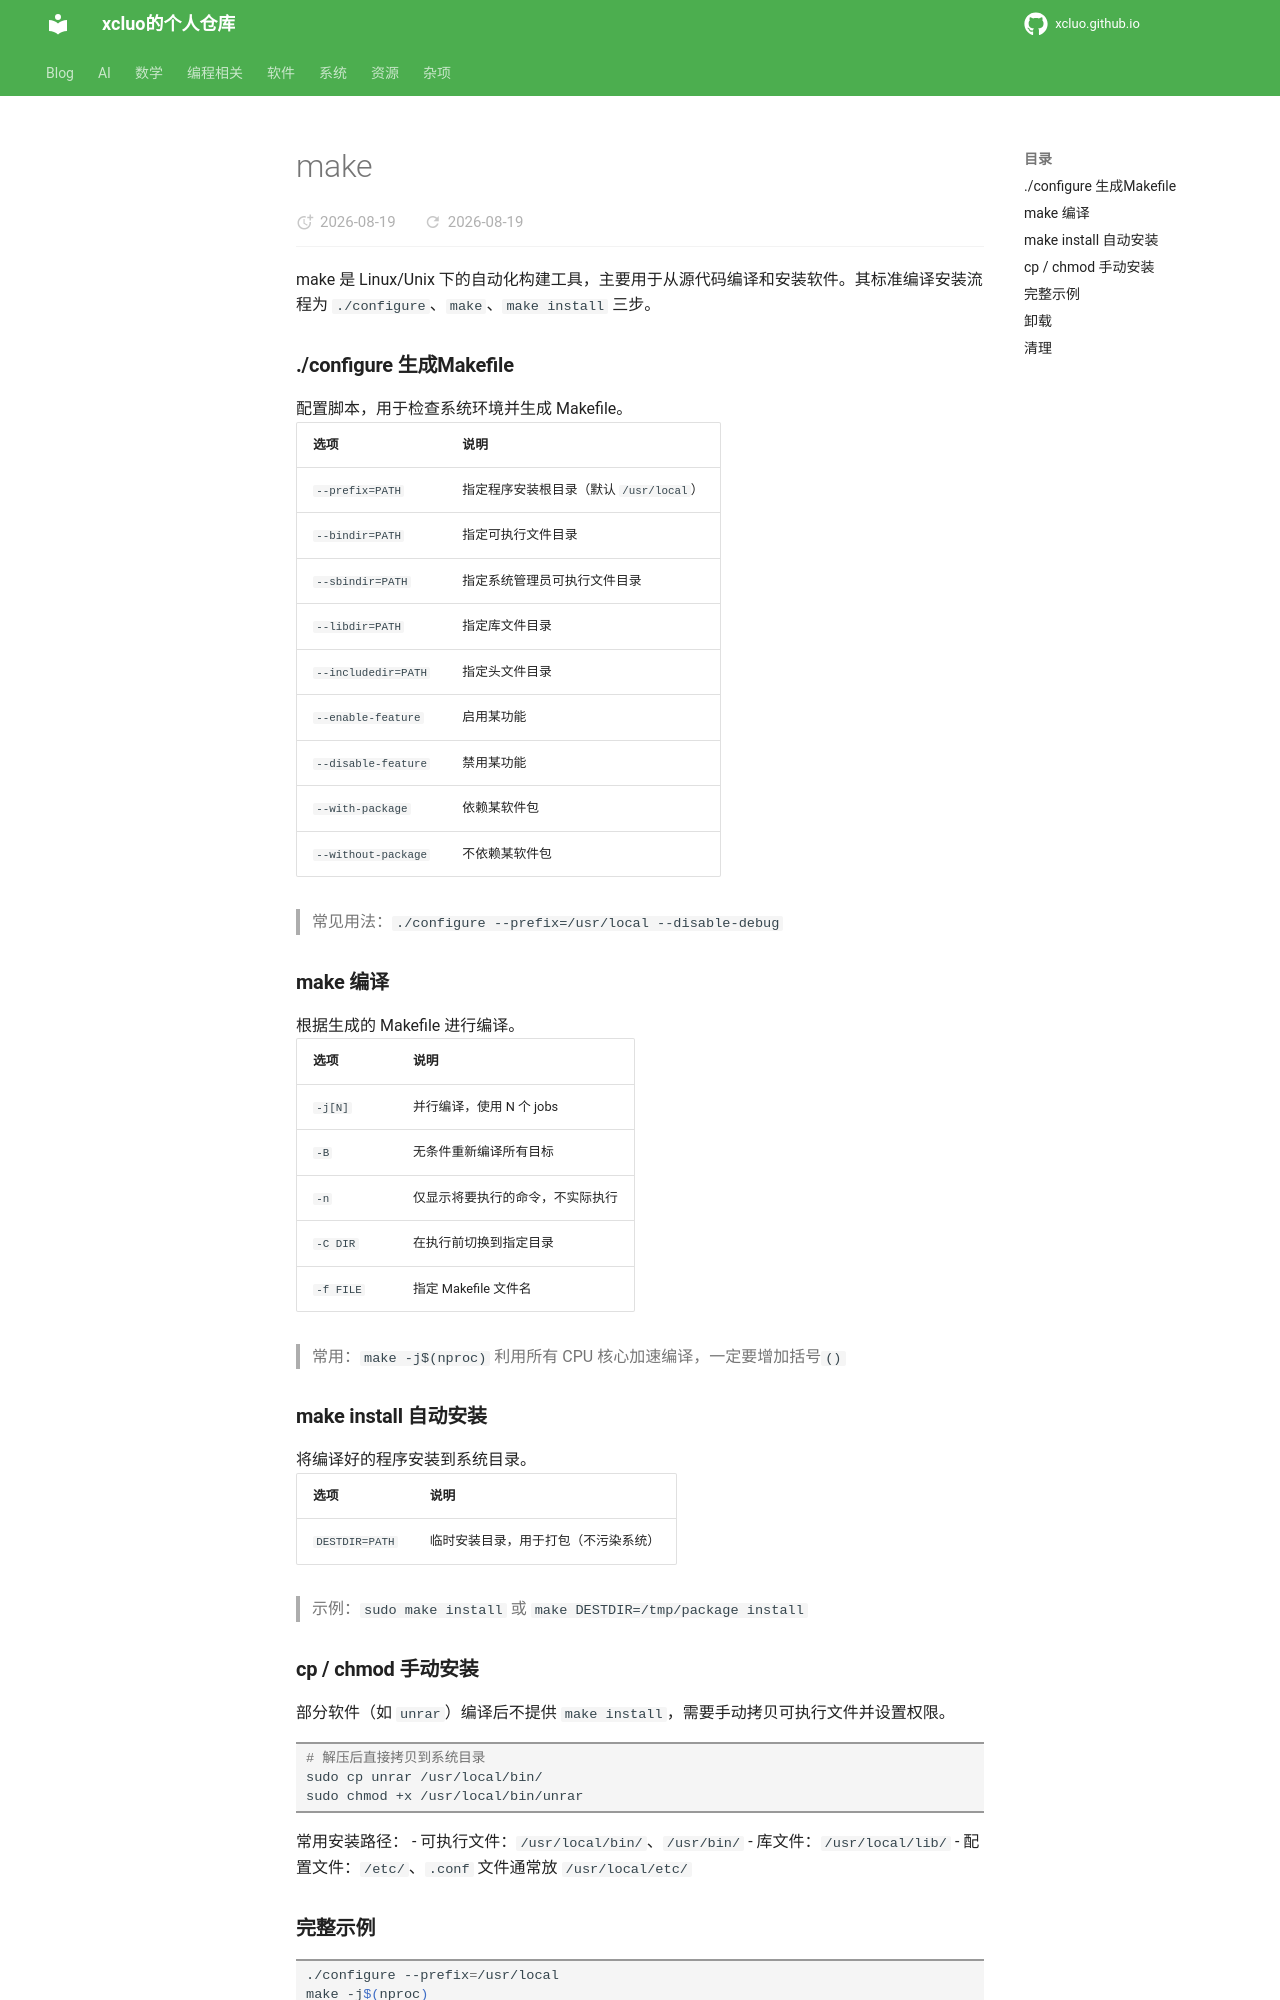

repository: xcluo/xcluo.github.io · page: Programing/Shell/Bash/download_related/make.html · generator: mkdocs

---
title: "make"
---

make 是 Linux/Unix 下的自动化构建工具，主要用于从源代码编译和安装软件。其标准编译安装流程为 `./configure`、`make`、`make install` 三步。

### ./configure 生成Makefile

配置脚本，用于检查系统环境并生成 Makefile。

| 选项 | 说明 |
| --- | --- |
| `--prefix=PATH` | 指定程序安装根目录（默认 `/usr/local`） |
| `--bindir=PATH` | 指定可执行文件目录 |
| `--sbindir=PATH` | 指定系统管理员可执行文件目录 |
| `--libdir=PATH` | 指定库文件目录 |
| `--includedir=PATH` | 指定头文件目录 |
| `--enable-feature` | 启用某功能 |
| `--disable-feature` | 禁用某功能 |
| `--with-package` | 依赖某软件包 |
| `--without-package` | 不依赖某软件包 |

> 常见用法：`./configure --prefix=/usr/local --disable-debug`

### make 编译

根据生成的 Makefile 进行编译。

| 选项 | 说明 |
| --- | --- |
| `-j[N]` | 并行编译，使用 N 个 jobs |
| `-B` | 无条件重新编译所有目标 |
| `-n` | 仅显示将要执行的命令，不实际执行 |
| `-C DIR` | 在执行前切换到指定目录 |
| `-f FILE` | 指定 Makefile 文件名 |

> 常用：`make -j$(nproc)` 利用所有 CPU 核心加速编译，一定要增加括号`()`

### make install 自动安装

将编译好的程序安装到系统目录。

| 选项 | 说明 |
| --- | --- |
| `DESTDIR=PATH` | 临时安装目录，用于打包（不污染系统） |

> 示例：`sudo make install` 或 `make DESTDIR=/tmp/package install`

### cp / chmod 手动安装

部分软件（如 `unrar`）编译后不提供 `make install`，需要手动拷贝可执行文件并设置权限。

```bash
# 解压后直接拷贝到系统目录
sudo cp unrar /usr/local/bin/
sudo chmod +x /usr/local/bin/unrar
```

常用安装路径：
- 可执行文件：`/usr/local/bin/`、`/usr/bin/`
- 库文件：`/usr/local/lib/`
- 配置文件：`/etc/`、`.conf` 文件通常放 `/usr/local/etc/`
